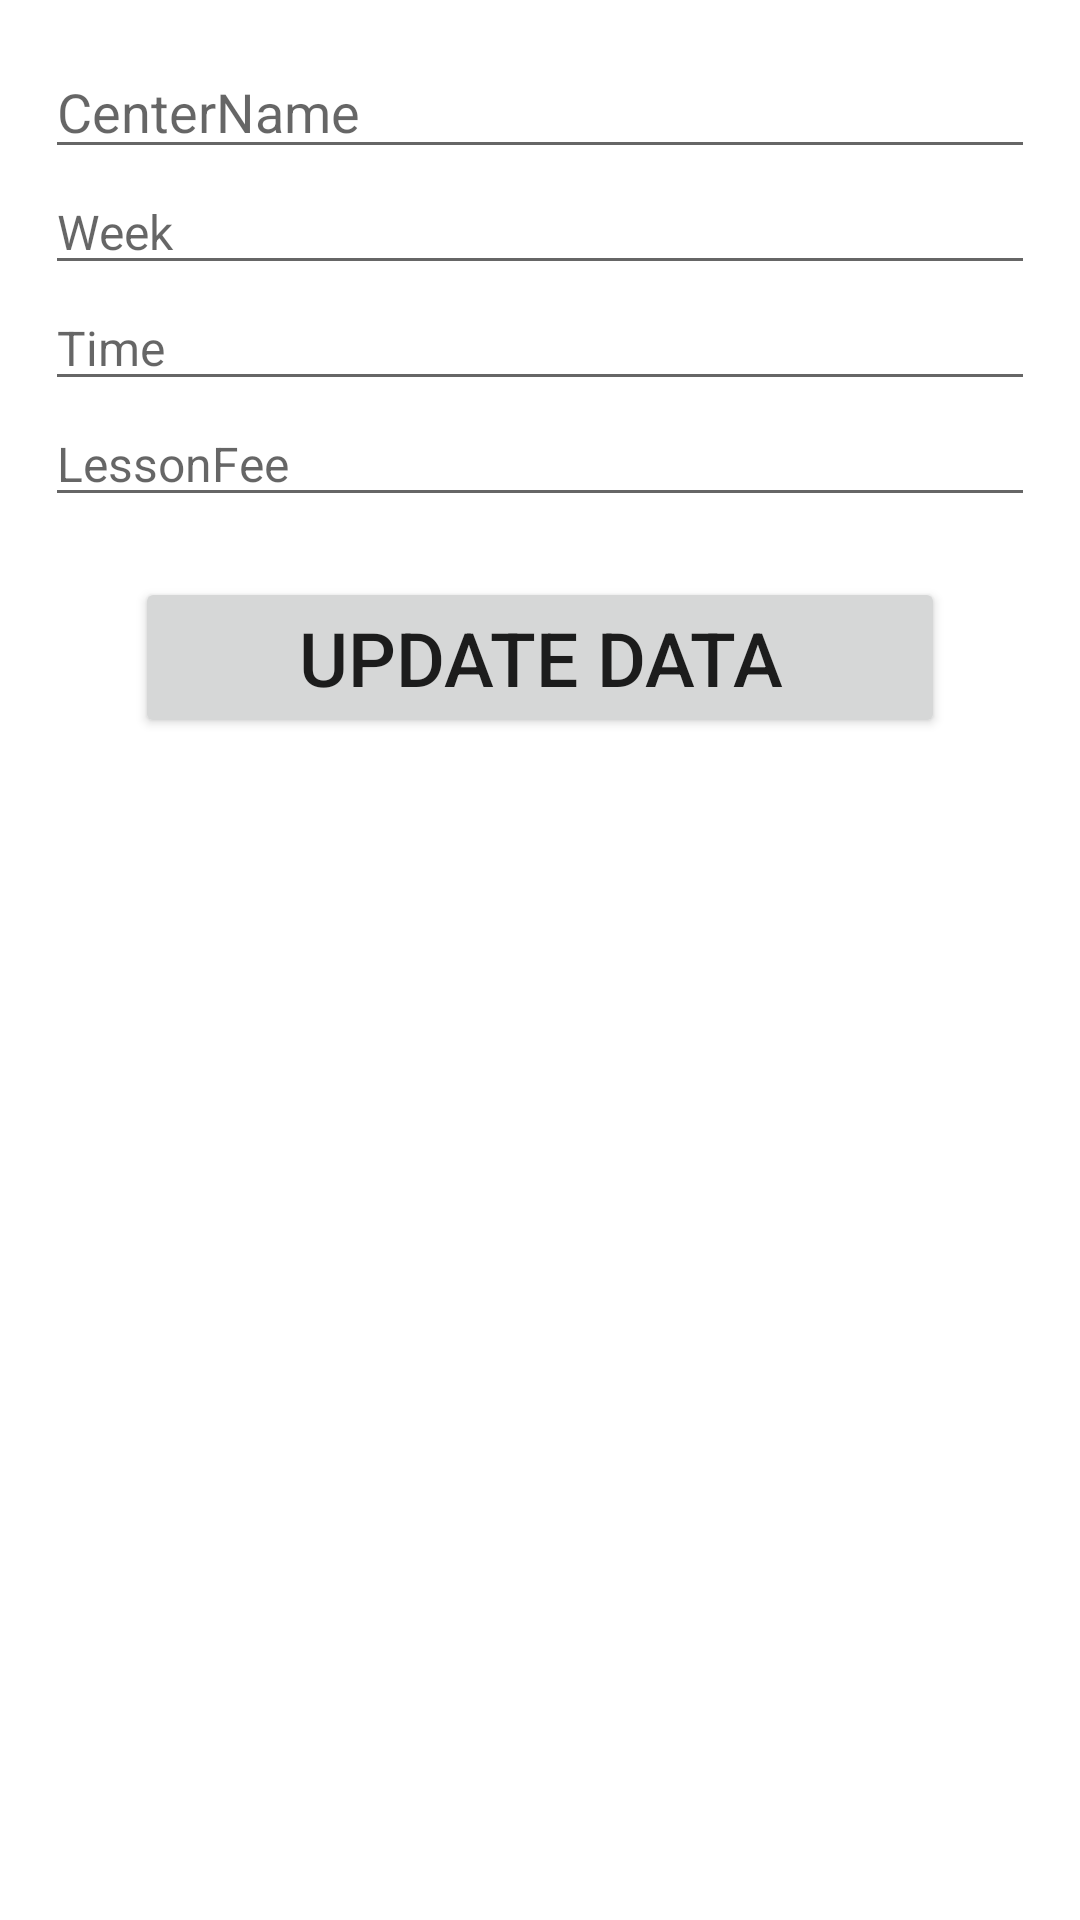

Here is an Android app screen rendered from its layout file. Give the layout XML and the strings, colors and styles it references.
<!-- AndroidManifest.xml: application theme Theme.FirebaseSeoulOpendata -->
<!-- res/layout/activity_update.xml -->
<?xml version="1.0" encoding="utf-8"?>
<LinearLayout xmlns:android="http://schemas.android.com/apk/res/android"
    xmlns:app="http://schemas.android.com/apk/res-auto"
    xmlns:tools="http://schemas.android.com/tools"
    android:layout_width="match_parent"
    android:layout_height="match_parent"
    tools:context=".UpdateActivity"
    android:orientation="vertical"
    android:padding="15dp">

    <EditText
        android:id="@+id/edt_centerName"
        android:layout_width="match_parent"
        android:layout_height="wrap_content"
        android:hint="CenterName"
        android:textColor="@color/black"
        android:textSize="18sp" />

    <EditText
        android:id="@+id/edt_lessonWeek"
        android:layout_width="match_parent"
        android:layout_height="wrap_content"
        android:hint="Week"
        android:textColor="@color/black"
        android:textSize="16sp" />

    <EditText
        android:id="@+id/edt_lessonTime"
        android:layout_width="match_parent"
        android:layout_height="wrap_content"
        android:hint="Time"
        android:textColor="@color/black"
        android:textSize="16sp" />

    <EditText
        android:id="@+id/edt_lessonFee"
        android:layout_width="match_parent"
        android:layout_height="wrap_content"
        android:hint="LessonFee"
        android:textColor="@color/black"
        android:textSize="16sp" />

    <Button
        android:id="@+id/btn_update"
        android:layout_width="match_parent"
        android:layout_height="wrap_content"
        android:layout_marginTop="20dp"
        android:layout_marginStart="30dp"
        android:layout_marginEnd="30dp"
        android:text="Update Data"
        android:textSize="25sp" />

</LinearLayout>
<!-- resources referenced by this layout -->
<resources>
  <style name="Theme.FirebaseSeoulOpendata" parent="Theme.MaterialComponents.DayNight.DarkActionBar">
          
          <item name="colorPrimary">@color/purple_500</item>
          <item name="colorPrimaryVariant">@color/purple_700</item>
          <item name="colorOnPrimary">@color/white</item>
          
          <item name="colorSecondary">@color/teal_200</item>
          <item name="colorSecondaryVariant">@color/teal_700</item>
          <item name="colorOnSecondary">@color/black</item>
          
          <item name="android:statusBarColor">?attr/colorPrimaryVariant</item>
          
      </style>
  <!-- not gathered from this repository: default colours our renderer supplied (Android Studio template values) -->
  <color name="purple_500">#FF6200EE</color>
  <color name="purple_700">#FF3700B3</color>
  <color name="teal_200">#FF03DAC5</color>
  <color name="teal_700">#FF018786</color>
  <color name="black">#FF000000</color>
  <color name="white">#FFFFFFFF</color>
</resources>
